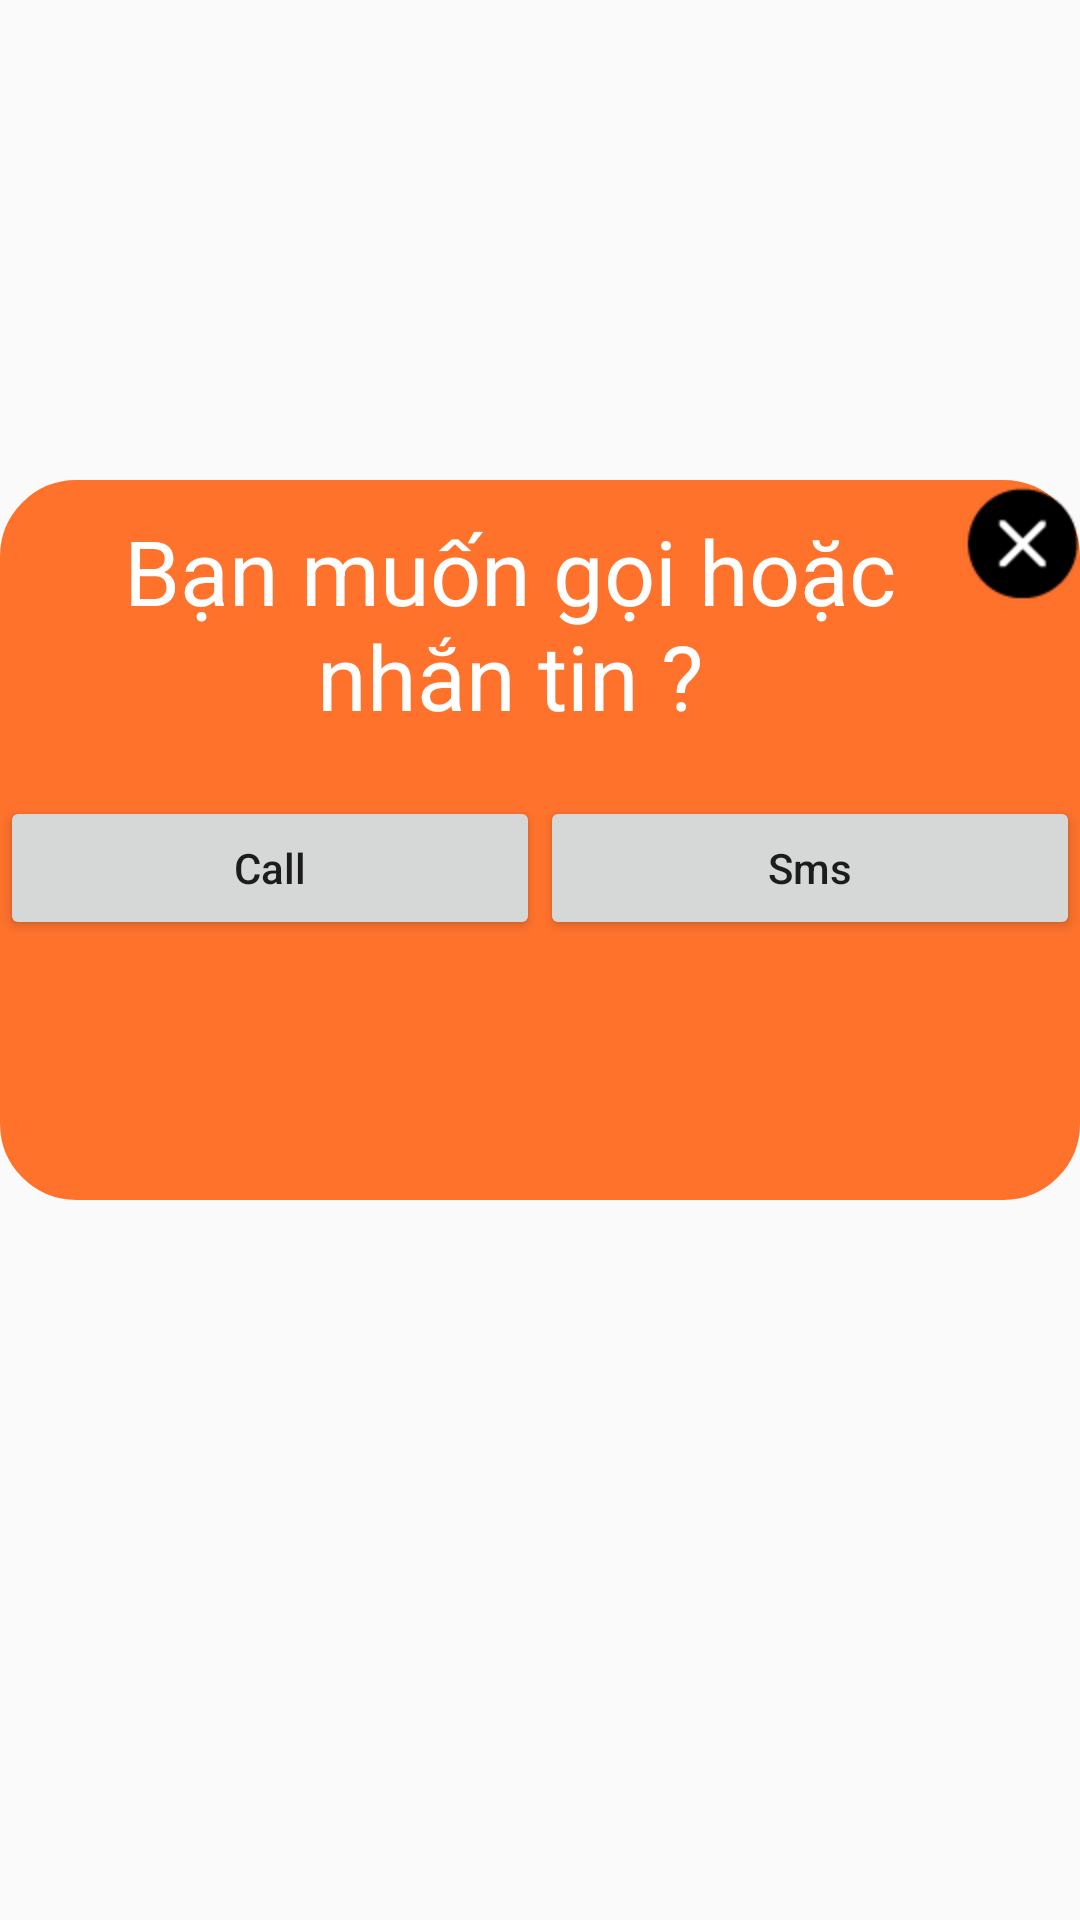

Layout XML and referenced resources for this Android screen:
<!-- AndroidManifest.xml: application theme AppTheme -->
<!-- res/layout/dialog_call_sms.xml -->
<?xml version="1.0" encoding="utf-8"?>
<LinearLayout xmlns:android="http://schemas.android.com/apk/res/android"
    android:orientation="vertical" android:layout_width="match_parent"
    android:layout_height="match_parent">
    <LinearLayout
        android:layout_width="match_parent"
        android:layout_height="0dp"
        android:layout_weight="2"></LinearLayout>
    <RelativeLayout
        android:layout_width="match_parent"
        android:layout_height="0dp"
        android:background="@drawable/background_dialog_game_ox"
        android:orientation="vertical"
        android:layout_weight="3">
        <ImageView
            android:layout_width="@dimen/size40"
            android:src="@mipmap/ic_close"
            android:id="@+id/iv_close_dialog"
            android:layout_alignParentEnd="true"
            android:layout_height="@dimen/size40" />
        <TextView
            android:layout_width="wrap_content"
            android:gravity="center"
            android:layout_marginEnd="@dimen/size40"
            android:layout_marginStart="@dimen/size20"
            android:layout_marginTop="@dimen/size10"
            android:textColor="@color/colorWhite"
            android:text="Bạn muốn gọi hoặc nhắn tin ?"
            android:textSize="30sp"
            android:id="@+id/tv_name_dialog"
            android:layout_height="wrap_content" />
        <LinearLayout
            android:layout_width="match_parent"
            android:layout_marginTop="20dp"
            android:layout_below="@+id/tv_name_dialog"
            android:layout_height="wrap_content">
            <Button
                android:layout_width="0dp"
                android:layout_weight="1"
                android:id="@+id/btn_call"
                android:textAllCaps="false"
                android:text="Call"
                android:layout_height="wrap_content" />
            <Button
                android:layout_width="0dp"
                android:layout_weight="1"
                android:id="@+id/btn_sms"
                android:textAllCaps="false"
                android:text="Sms"
                android:layout_height="wrap_content" />
        </LinearLayout>
    </RelativeLayout>
    <LinearLayout
        android:layout_width="match_parent"
        android:layout_height="0dp"
        android:layout_weight="3"></LinearLayout>
</LinearLayout>
<!-- resources referenced by this layout -->
<resources>
  <color name="colorWhite">#FFFFFF</color>
  <dimen name="size10">10dp</dimen>
  <dimen name="size20">20dp</dimen>
  <dimen name="size40">40dp</dimen>
  <!-- drawable background_dialog_game_ox (drawable) -->
  <?xml version="1.0" encoding="utf-8"?>
  <selector xmlns:android="http://schemas.android.com/apk/res/android">
      <item>
          <shape>
              <corners android:radius="@dimen/size25"/>
              <solid android:color="@color/colorOrange"/>
              <stroke android:width="@dimen/size1"
                  android:color="@color/colorOrange"/>
          </shape>
      </item>
  </selector>
  <!-- mipmap ic_close: png bitmap (mipmap-xxhdpi, 819 bytes) -->
  <style name="AppTheme" parent="Theme.AppCompat.Light.NoActionBar">
          
          <item name="colorPrimary">@color/colorPrimary</item>
          <item name="colorPrimaryDark">@color/colorGrey</item>
          <item name="colorAccent">@color/colorWhite</item>
      </style>
  <dimen name="size25">25dp</dimen>
  <color name="colorOrange">#FE722C</color>
  <dimen name="size1">1dp</dimen>
  <color name="colorPrimary">#3F51B5</color>
  <color name="colorGrey">#9C9C9C</color>
</resources>
